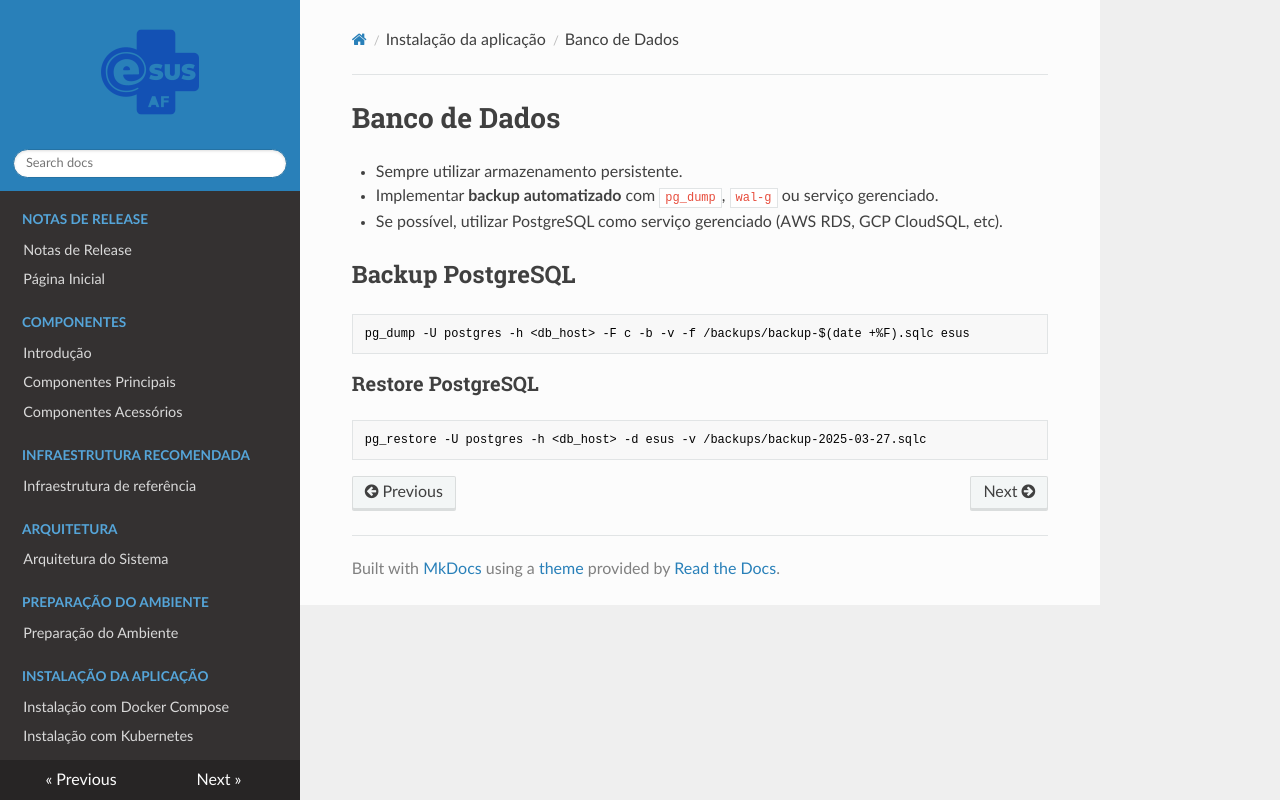

repository: projeto-af/documentacao_infraestrturua_e-SUS-AF · page: modulos/instalacao/bancodedados/index.html · generator: mkdocs

# Banco de Dados

- Sempre utilizar armazenamento persistente.
- Implementar **backup automatizado** com `pg_dump`, `wal-g` ou serviço gerenciado.
- Se possível, utilizar PostgreSQL como serviço gerenciado (AWS RDS, GCP CloudSQL, etc).

## Backup PostgreSQL

```bash
pg_dump -U postgres -h <db_host> -F c -b -v -f /backups/backup-$(date +%F).sqlc esus
```
### Restore PostgreSQL

```bash
pg_restore -U postgres -h <db_host> -d esus -v /backups/backup-2025-03-27.sqlc
```
